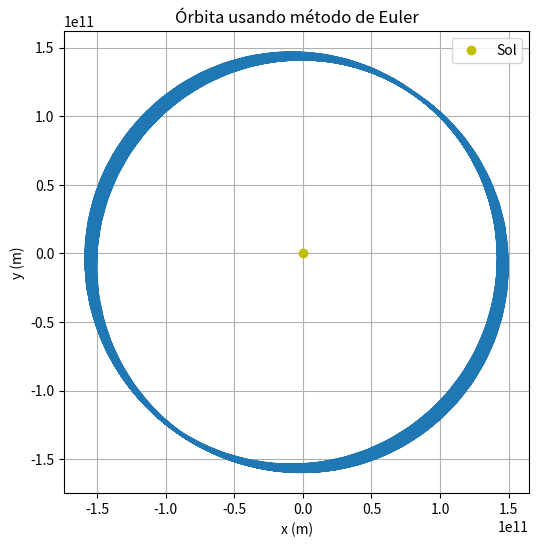
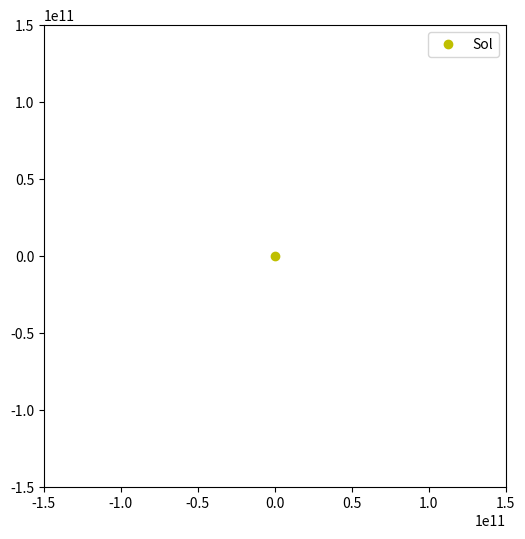
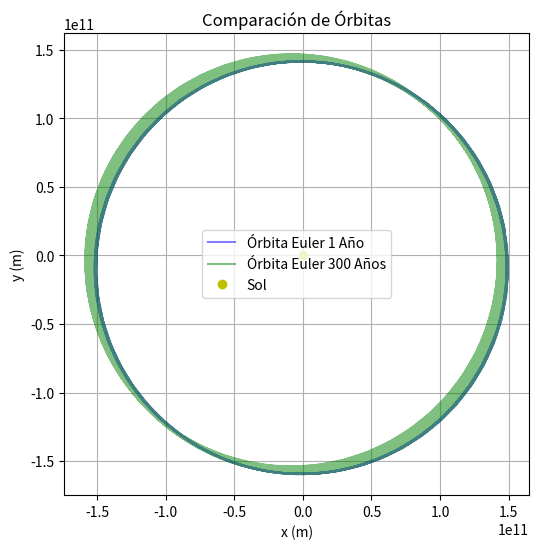

The script that saved these images, in order:
import numpy as np
import matplotlib.pyplot as plt
import time

### Constantes físicas

G = 6.67430e-11   # constante gravitacional
M = 1.989e30      # masa solar 
dt = 60 * 60 * 24 * 7
num_steps = 365 * 50 // 7
# Condiciones iniciales del planeta (similar a la Tierra) --> MODIFICAR

# Dependiendo de la orbita que queramos, tenemos que cambiar estas condiciones iniciales
pos = np.array([1.496e11, 0.0])     # posición inicial (m)  -> distancia promedio al sol
vel = np.array([0.0, 29.78e3])   # ← 29.78 km/s (velocidad orbital terrestre)     # velocidad inicial (m/s) -> velocidad orbital promedio de la Tierra
masa = 5.972e24                     # masa del planeta (kg)

positions = []

init_time = time.time()
for _ in range(num_steps):
    # Vector de posición al sol
    
    # F = G * ((m1m2) / r^2) * rhat

    # r es la distancia de los dos cuerpos, como el sol esta en el orígen
    r = -pos # Vector unitario
    dist = np.linalg.norm(r) 
    rhat = r / dist

    # La ley de gravitación universal incluye ambas masas, pero por ahora solo calcularemos la aceleracion, que no depende de la masa:
    # F = m * a --> a = F / m entonces si sustituimos a = G * ((M*m)/ r^2) * rhat) / m entonces m se cancela (siendo m la masa del planeta tierra)


    F = G * M / dist**2 * rhat
    
    acc = F # por lo comentado antes

    # Ahora que tenemos la informacion suficiente podemos aplicar la integración de euler (en el caso que estemos usando explicito, comentar estas dos proximas lineas)
    vel += acc * dt
    pos += vel * dt

    #Euler explícito -> descomentar si quiere evaluarse
    # pos += vel * dt
    # vel += acc * dt

    positions.append(pos.copy())


elapsed_time = time.time() - init_time



# Ploteamos
positions = np.array(positions)

plt.figure(figsize=(6,6))
plt.plot(positions[:,0], positions[:,1])
plt.plot(0, 0, 'yo', label='Sol')
plt.axis('equal')
plt.xlabel('x (m)')
plt.ylabel('y (m)')
plt.title('Órbita usando método de Euler')
plt.legend()
plt.grid()
plt.show()

# Animación de la órbita
from matplotlib.animation import FuncAnimation
import os
fig, ax = plt.subplots(figsize=(6, 6))
ax.set_xlim(-1.5e11, 1.5e11)
ax.set_ylim(-1.5e11, 1.5e11)
ax.set_aspect('equal')
line, = ax.plot([], [], lw=2)
def init():
    line.set_data([], [])
    return line,
def update(frame):
    line.set_data(positions[:frame, 0], positions[:frame, 1])
    return line,

ax.plot(0, 0, 'yo', label='Sol')
ax.legend()
ani = FuncAnimation(fig, update, frames=len(positions), init_func=init, blit=True, interval=0.2)
plt.show()

#Comparar 1 año de orbita en euler vs 300
plt.figure(figsize=(6,6))
plt.plot(positions[:365,0], positions[:365,1], 'b-', label='Órbita Euler 1 Año', alpha=0.5)
plt.plot(positions[:,0], positions[:,1], 'g-', label='Órbita Euler 300 Años', alpha=0.5)
plt.plot(0, 0, 'yo', label='Sol')
plt.axis('equal')
plt.xlabel('x (m)')
plt.ylabel('y (m)')
plt.title('Comparación de Órbitas')
plt.legend()
plt.grid()
plt.show()

## TXT SAVING ##


# np.savetxt('orbita_euler.txt', positions, header='x y', comments='')


#guardar en un CSV el tiempo que ha tardado la simulación completa sin sobreescribir

# anios = 50        # Tiene que cuadrar con la cifra escrita al comienzo (paso temporal)
# tiempo = elapsed_time 
# filename = 'tiempo_euler.csv'
# data = f"{anios},{tiempo:.10f}\n"

# # Si el archivo no existe, escribe el encabezado
# if not os.path.exists(filename):
#     with open(filename, 'w') as f:
#         f.write("Años,Tiempo (s)\n")

# # Añade la nueva línea al final
# with open(filename, 'a') as f:
#     f.write(data)

# ani.save('orbita_euler.mp4', writer='ffmpeg', fps=60)


### Problema del método Euler

# Es inestable porque no conserva la energía. La orbita tiende a espiralar.
